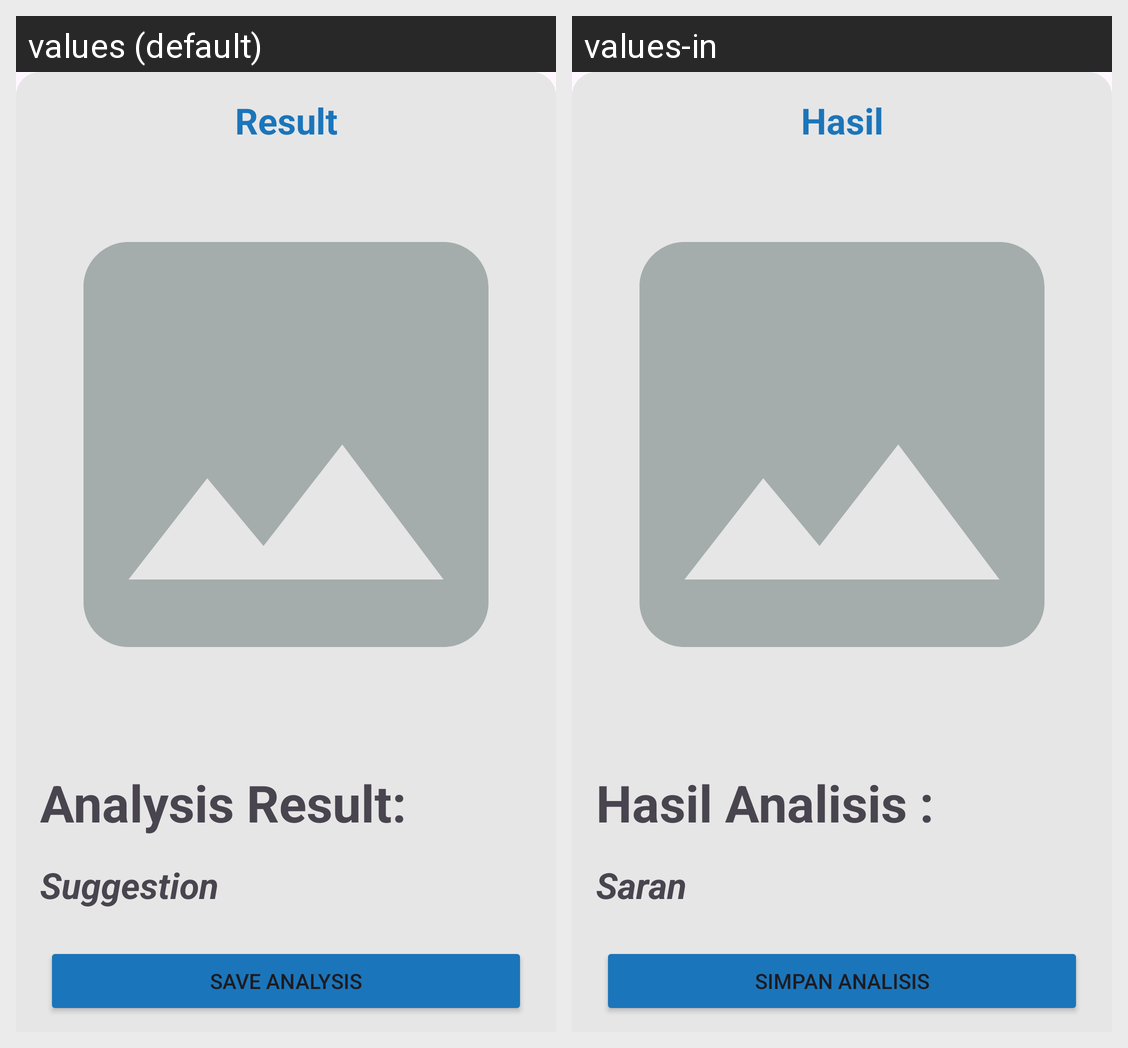

This grid shows one Android layout under two languages. Give, for every string resource on the screen, its name, the default text and each shown locale's text.
Android screen res/layout/fragment_result.xml rendered under 2 locales, left to right: values (default), values-in. Device: Nexus 5 (rendered at 1080×1920; each locale shown at half size, 540×960, under a caption strip naming it); theme Theme.CatarActNow.
Strings drawn on this screen, with the default value and each locale's value (text and hints the layout hard-codes, and strings that could not be matched under every locale, appear in the picture but are not listed):

title_result
  values: Result
  values-in: Hasil

result
  values: Analysis Result:
  values-in: Hasil Analisis :

result_suggestion
  values: Suggestion
  values-in: Saran

save_button
  values: Save Analysis
  values-in: Simpan Analisis
